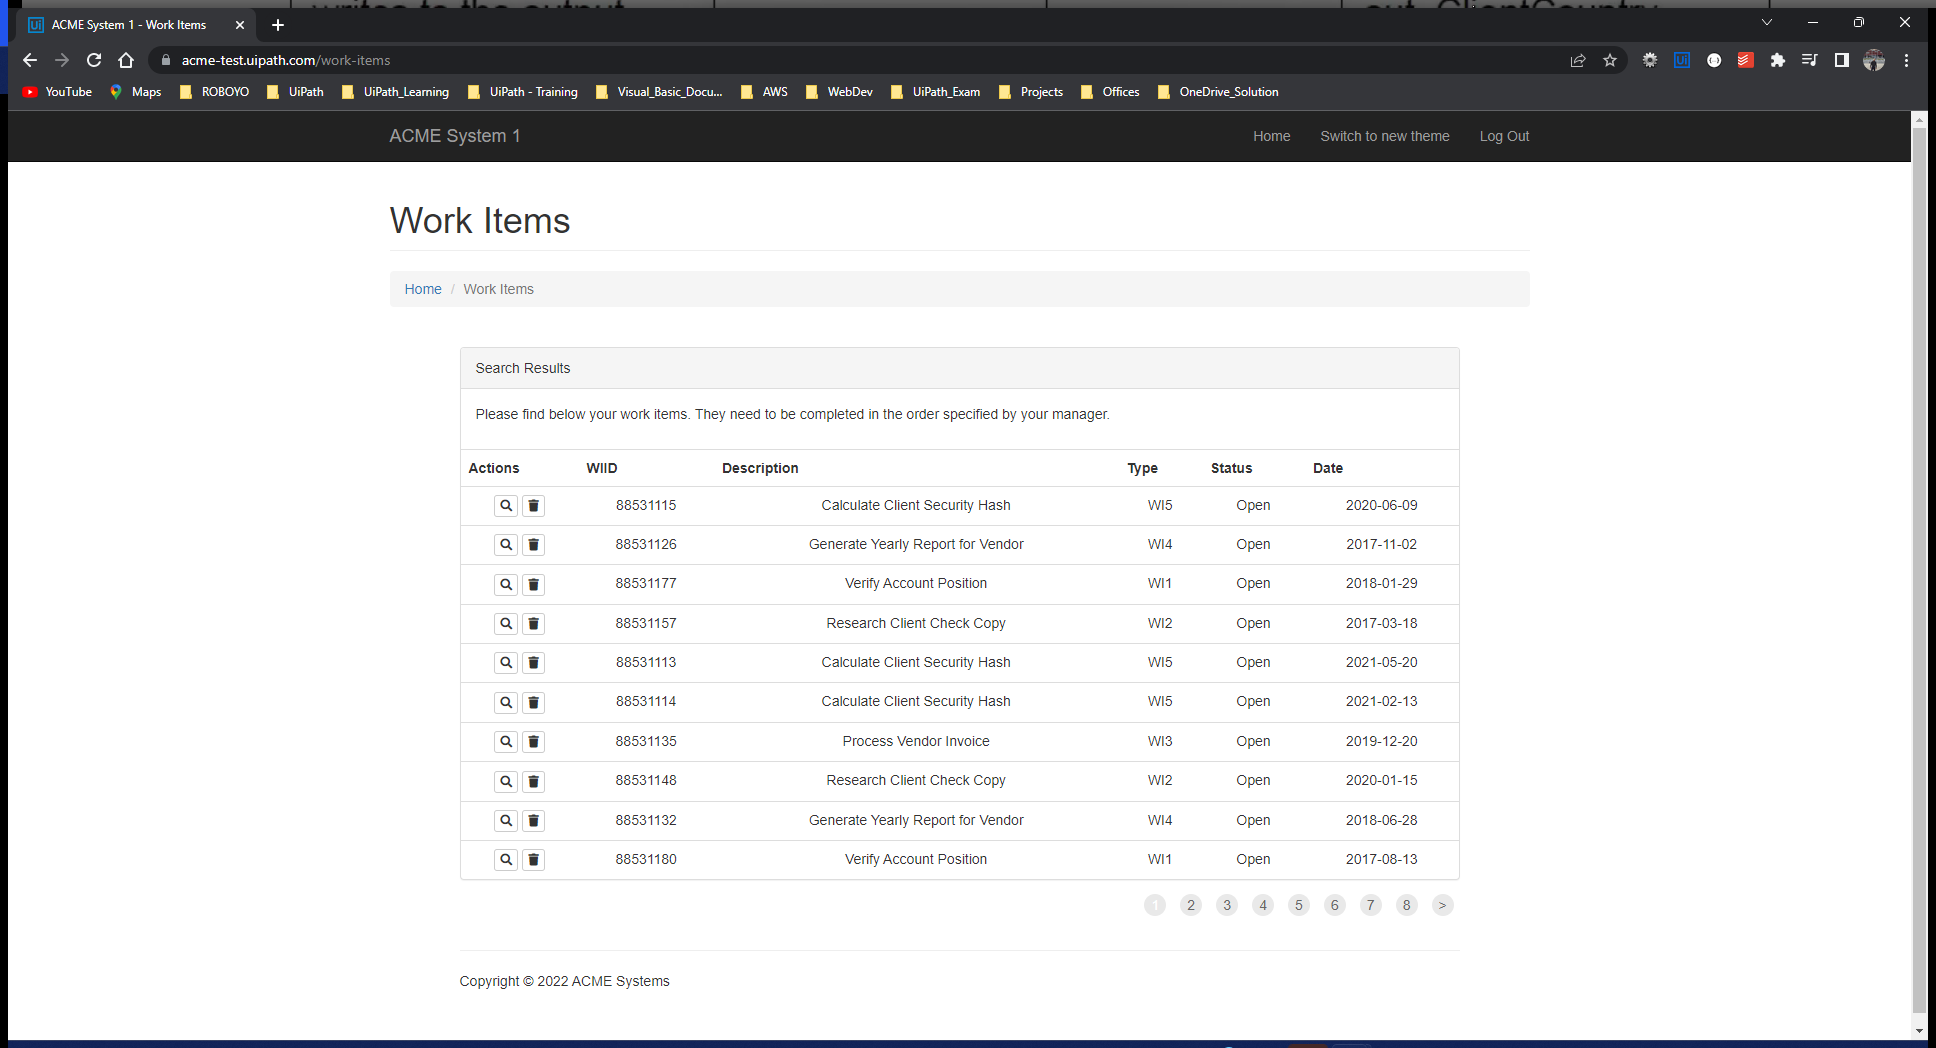
Task: Opening ACME System1 and Exctracting WII5 and Calculate Client Security Hash
Workflow: System1_ExtractWorkItemTable

Step 1: Use Browser - Work Items Page in window 'ACME System 1 - Work Items' (chrome.exe)

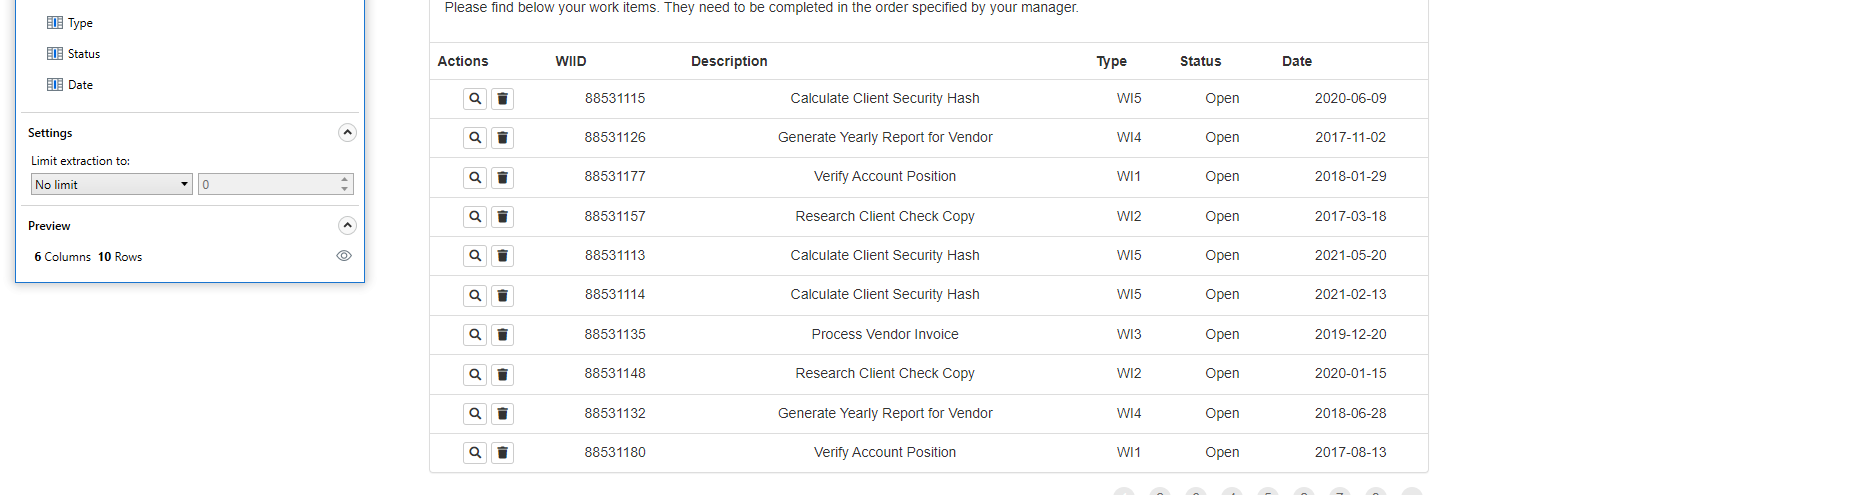
Step 2: get-text